Run: headless pygame with SDL's dummy video driver; simulated clock (each Clock.tick advances the game by its frame time, no real sleeping); random seed 0; keys injected as events and as key.get_pressed() state; no mouse input.
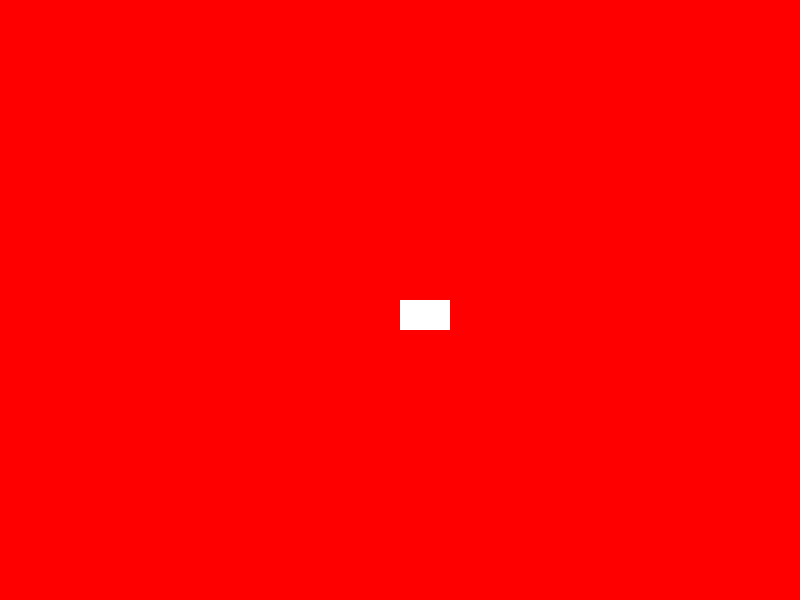
Frame 1 of 4 · flips 1–60 · no input
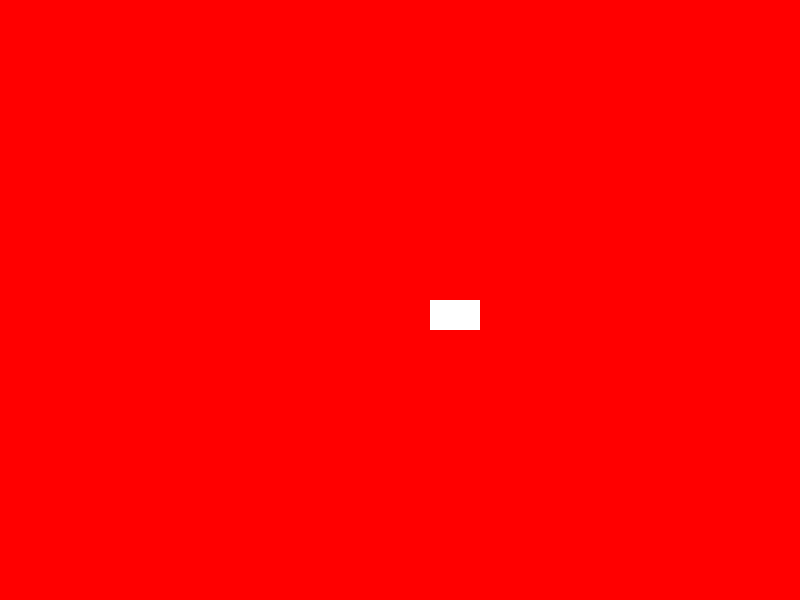
Frame 2 of 4 · flips 61–180 · tapped SPACE, RETURN · held RIGHT (→), D
Frame 3 of 4 · flips 181–300 · held DOWN (↓), S · screen unchanged from frame 2, image omitted
Frame 4 of 4 · flips 301–420 · held LEFT (←), A, UP (↑), W · screen same as frame 1, image omitted

The pygame program that drew these frames:

import pygame

pygame.init()
screen_width = 800
screen_height = 600
screen = pygame.display.set_mode((screen_width, screen_height))

fps_clock = pygame.time.Clock()
fps = 60

box = pygame.Rect(400, 300, 50, 30)
vel = 5


running = True
while running:
    fps_clock.tick(fps)
    keys = pygame.key.get_pressed()
    for event in pygame.event.get():
        if event.type == pygame.QUIT:
            running = False
        if keys[pygame.K_a] and box.x > 0:
            box.x -= vel

        if keys[pygame.K_d] and box.x < screen_width-50:
            box.x += vel

    screen.fill((255, 0, 0))
    pygame.draw.rect(screen, (255, 255, 255), box)
    pygame.display.update()
